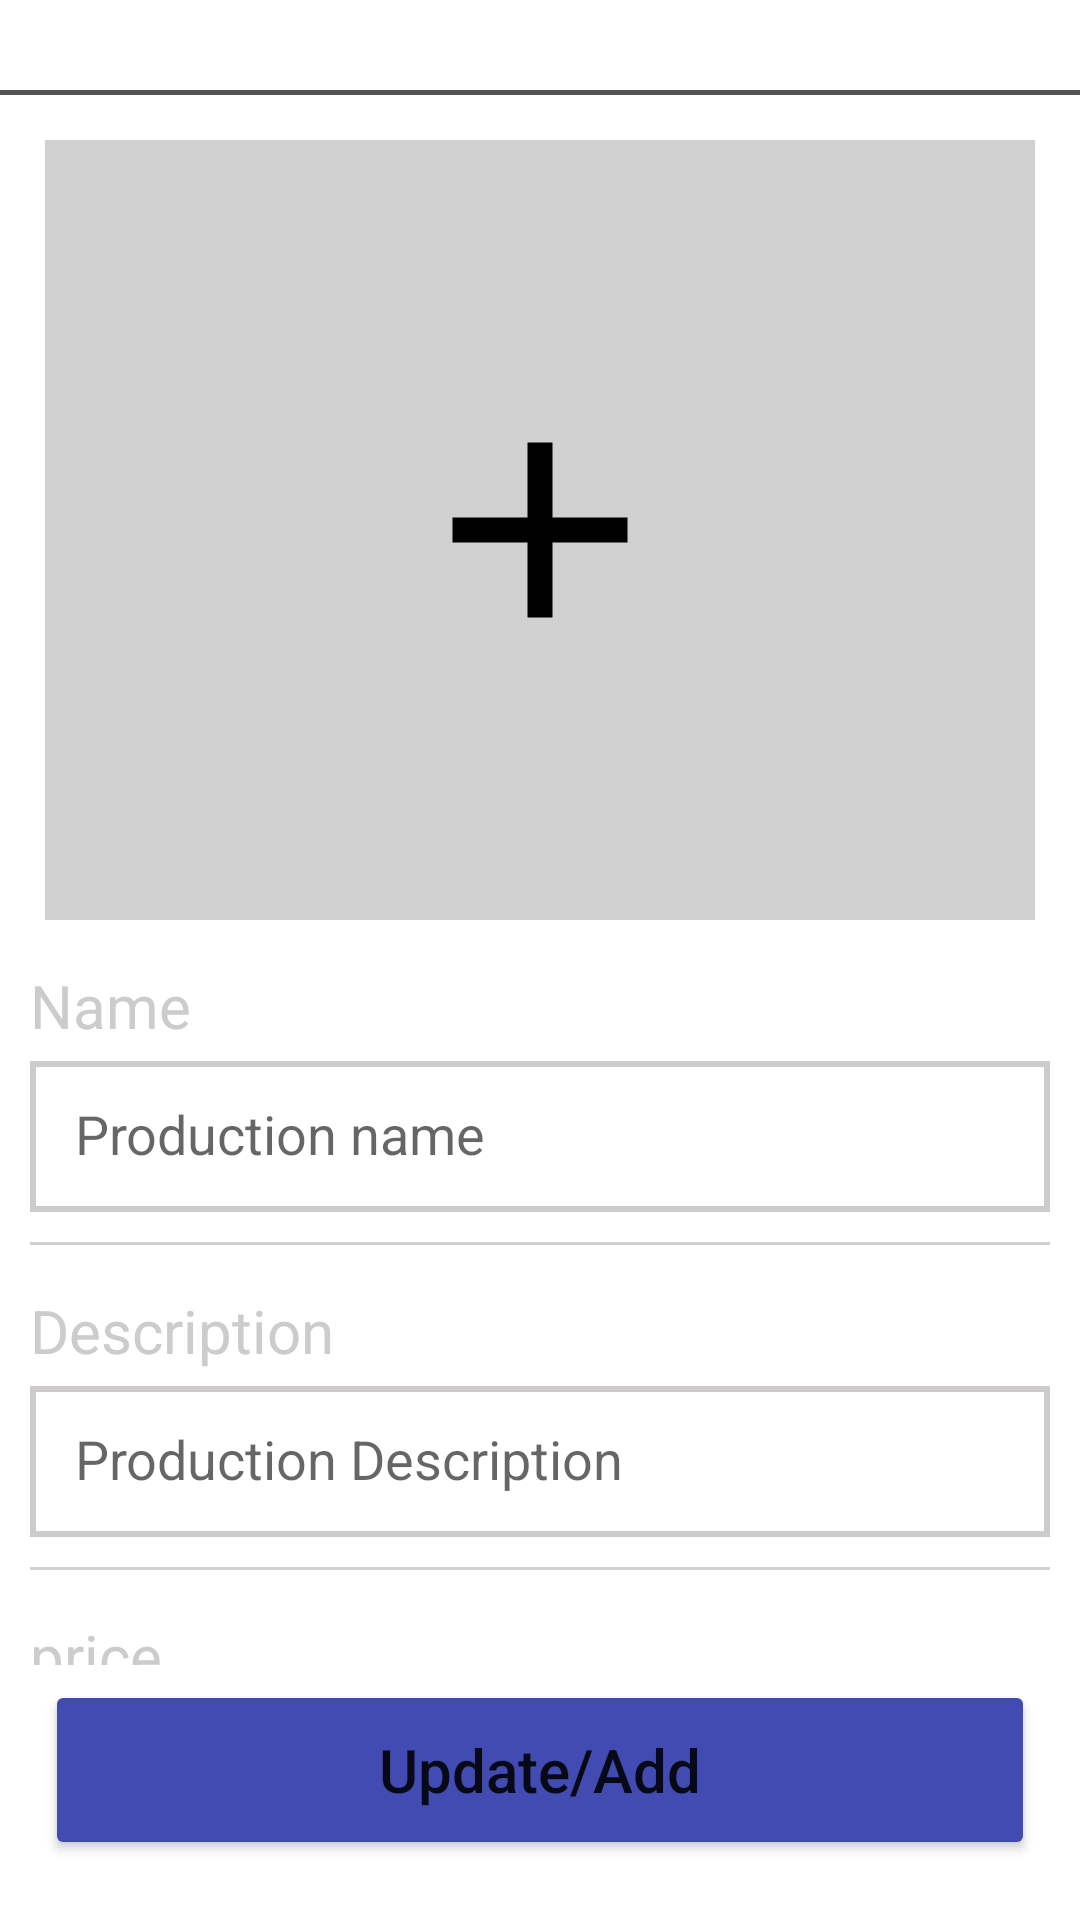

Write the Android layout XML for this screen, with the resource values it uses.
<!-- AndroidManifest.xml: application theme Theme.ShoppingApp -->
<!-- res/layout/activity_update_add_product.xml -->
<?xml version="1.0" encoding="utf-8"?>
<RelativeLayout xmlns:android="http://schemas.android.com/apk/res/android"
    xmlns:app="http://schemas.android.com/apk/res-auto"
    xmlns:tools="http://schemas.android.com/tools"
    android:layout_width="match_parent"
    android:layout_height="match_parent"
    tools:context=".UpdateAddProductActivity">

    <ImageView
        android:id="@+id/back_click"
        android:layout_width="wrap_content"
        android:layout_height="wrap_content"
        android:layout_marginStart="15dp"
        android:layout_marginTop="15dp"
        android:layout_alignParentStart="true"
        android:src="@drawable/ic_baseline_chevron_left"/>

    <View
        android:id="@+id/horizontal_line"
        android:layout_width="match_parent"
        android:layout_height="1.8dp"
        android:layout_below="@+id/back_click"
        android:layout_marginTop="15dp"
        android:background="@color/black_AB0" />

    <ImageView
        android:id="@+id/image_add"
        android:layout_width="match_parent"
        android:layout_height="wrap_content"
        android:layout_below="@+id/horizontal_line"
        android:layout_margin="15dp"
        android:background="@color/gray_D1D1D1"
        android:padding="80dp"
        android:src="@drawable/ic_baseline_add_black" />

    <RelativeLayout
        android:layout_width="match_parent"
        android:layout_height="wrap_content"
        android:layout_above="@+id/update_add"
        android:layout_below="@+id/image_add"
        android:layout_marginRight="10dp"
        android:layout_marginLeft="10dp">

        <TextView
            android:id="@+id/name"
            android:layout_width="wrap_content"
            android:layout_height="wrap_content"
            android:layout_marginBottom="5dp"
            android:text="@string/name"
            android:textColor="#CDCBCB"
            android:textSize="20sp" />

        <EditText
            android:id="@+id/production_name"
            android:layout_width="match_parent"
            android:layout_height="wrap_content"
            android:layout_below="@+id/name"
            android:background="@drawable/border"
            android:hint="@string/production_name"></EditText>

        <View
            android:id="@+id/horizontal_line1"
            android:layout_width="match_parent"
            android:layout_height="1dp"
            android:layout_below="@+id/production_name"
            android:layout_marginTop="10dp"
            android:layout_marginBottom="15dp"
            android:background="@color/gray_D1D1D1" />

        <TextView
            android:id="@+id/description"
            android:layout_below="@+id/horizontal_line1"
            android:layout_width="wrap_content"
            android:layout_height="wrap_content"
            android:layout_marginBottom="5dp"
            android:text="@string/description"
            android:textColor="#CDCBCB"
            android:textSize="20sp" />

        <EditText
            android:id="@+id/production_description"
            android:layout_below="@+id/description"
            android:layout_width="match_parent"
            android:layout_height="wrap_content"
            android:background="@drawable/border"
            android:hint="@string/production_description"></EditText>

        <View
            android:id="@+id/horizontal_line2"
            android:layout_below="@+id/production_description"
            android:layout_marginTop="10dp"
            android:layout_marginBottom="15dp"
            android:layout_width="match_parent"
            android:layout_height="1dp"
            android:background="@color/gray_D1D1D1" />

        <TextView
            android:id="@+id/price"
            android:layout_below="@+id/horizontal_line2"
            android:layout_width="wrap_content"
            android:layout_height="wrap_content"
            android:layout_marginBottom="5dp"
            android:text="@string/price"
            android:textColor="#CDCBCB"
            android:textSize="20sp" />

        <EditText
            android:id="@+id/production_price"
            android:layout_below="@+id/price"
            android:layout_width="match_parent"
            android:layout_height="wrap_content"
            android:background="@drawable/border"
            android:hint="@string/production_price"></EditText>

        <View
            android:id="@+id/horizontal_line3"
            android:layout_below="@+id/production_price"
            android:layout_width="match_parent"
            android:layout_height="1dp"
            android:layout_marginTop="10dp"
            android:background="@color/gray_D1D1D1" />
    </RelativeLayout>

    <Button
        android:id="@+id/update_add"
        android:layout_width="match_parent"
        android:layout_height="60dp"
        android:layout_alignParentBottom="true"
        android:layout_marginLeft="15dp"
        android:layout_marginRight="15dp"
        android:layout_marginBottom="20dp"
        android:backgroundTint="#414BB2"
        android:text="@string/update_add"
        android:textAllCaps="false"
        android:textSize="20sp" />
</RelativeLayout>
<!-- resources referenced by this layout -->
<resources>
  <color name="black_AB0">#AB000000</color>
  <color name="gray_D1D1D1">#D1D1D1</color>
  <!-- drawable border (drawable) -->
  <?xml version="1.0" encoding="utf-8"?>
  <shape xmlns:android="http://schemas.android.com/apk/res/android" android:shape="rectangle">
  
      <stroke
          android:width="2dp"
          android:color="#CDCBCB" >
      </stroke>
  
      <padding
          android:left="15dp"
          android:top="12dp"
          android:bottom="14dp" >
      </padding>
  </shape>
  <!-- drawable ic_baseline_add_black (drawable) -->
  <vector android:height="100dp" android:tint="@color/black"
      android:viewportHeight="24" android:viewportWidth="24"
      android:width="100dp" xmlns:android="http://schemas.android.com/apk/res/android">
      <path android:fillColor="@android:color/white" android:pathData="M19,13h-6v6h-2v-6H5v-2h6V5h2v6h6v2z"/>
  </vector>
  <string name="description">Description</string>
  <string name="name">Name</string>
  <string name="price">price</string>
  <string name="production_description">Production Description</string>
  <string name="production_name">Production name</string>
  <string name="production_price">Production price</string>
  <string name="update_add">Update/Add</string>
  <style name="Theme.ShoppingApp" parent="Theme.MaterialComponents.DayNight.NoActionBar">
          
          <item name="colorPrimary">@color/purple_500</item>
          <item name="colorPrimaryVariant">@color/black</item>
          <item name="colorOnPrimary">@color/white</item>
          
          <item name="colorSecondary">@color/teal_200</item>
          <item name="colorSecondaryVariant">@color/teal_700</item>
          <item name="colorOnSecondary">@color/black</item>
          
          <item name="android:statusBarColor" tools:targetApi="l">?attr/colorPrimaryVariant</item>
          
      </style>
  <color name="black">#FF000000</color>
  <color name="purple_500">#FF6200EE</color>
  <color name="white">#FFFFFFFF</color>
  <color name="teal_200">#FF03DAC5</color>
  <color name="teal_700">#FF018786</color>
</resources>
